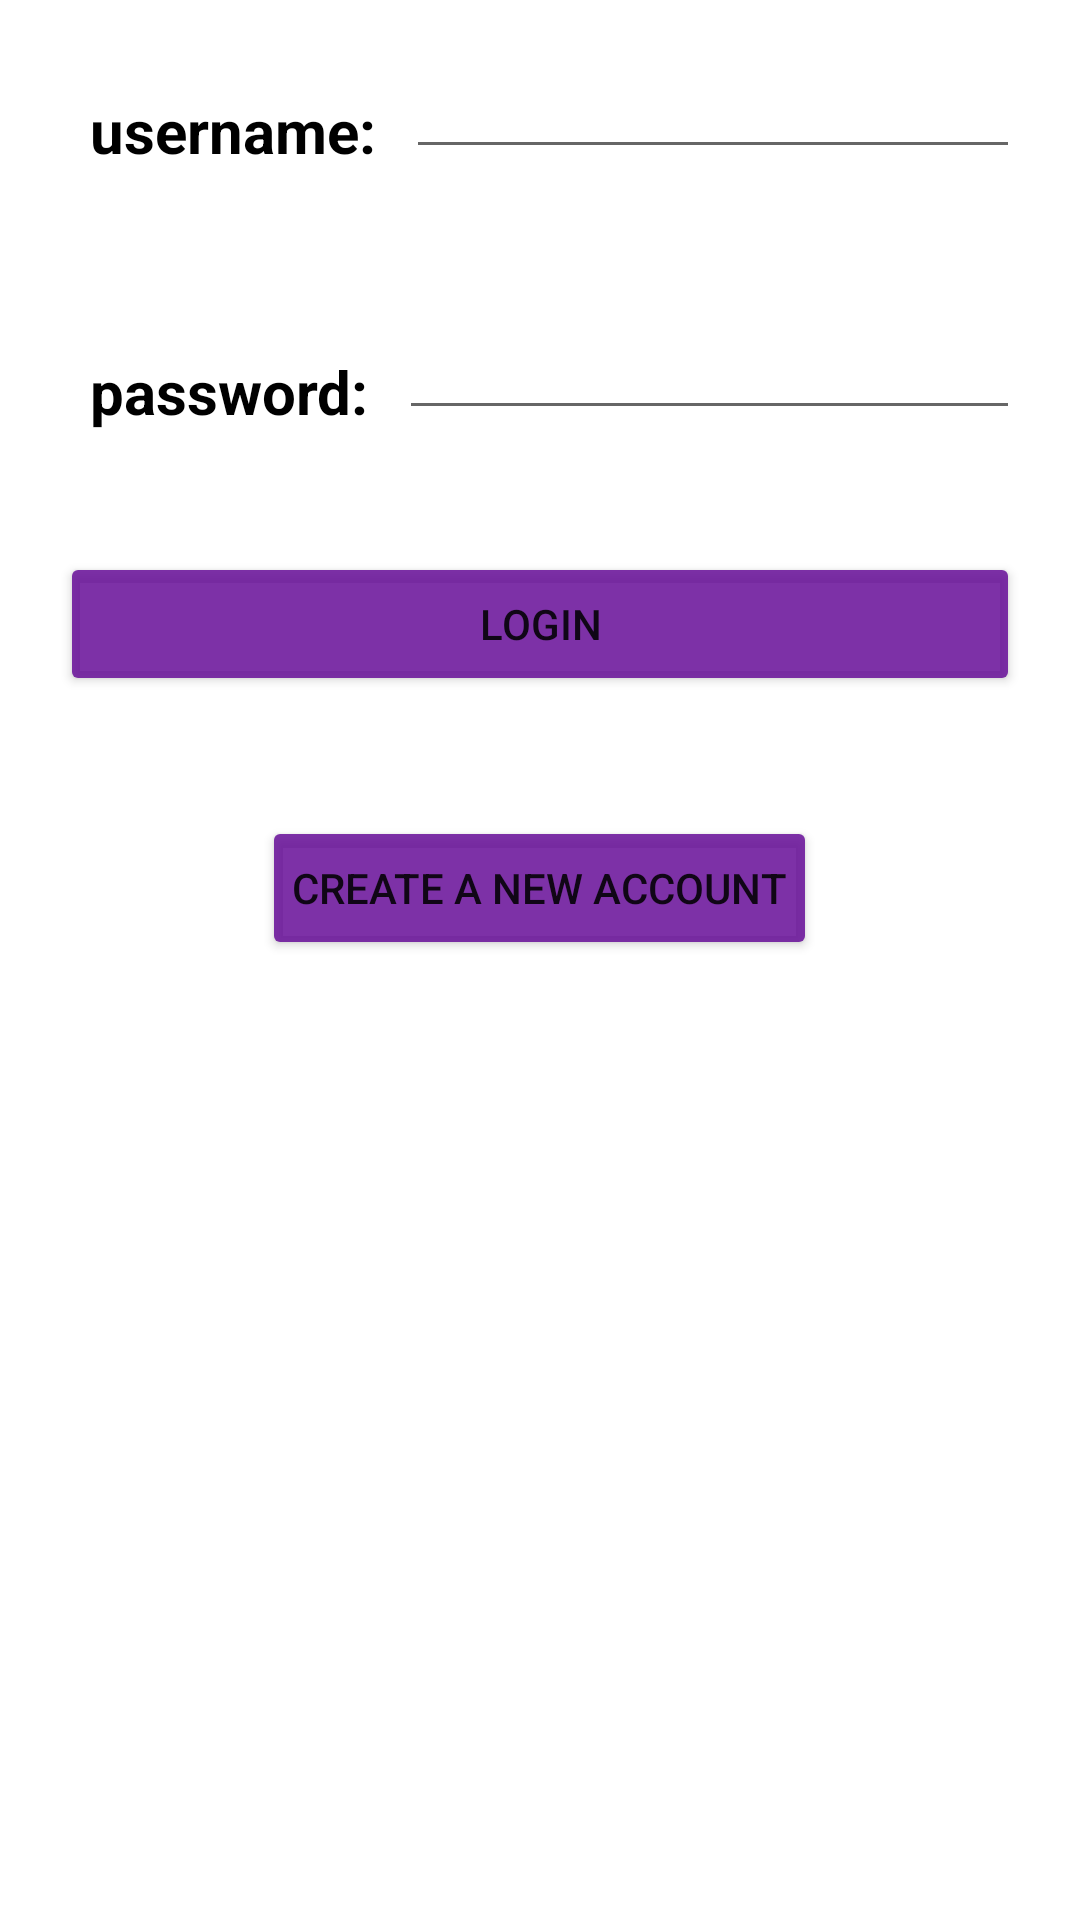

Layout XML and referenced resources for this Android screen:
<!-- AndroidManifest.xml: application theme Theme.Amclinics -->
<!-- res/layout/activity_login.xml -->
<?xml version="1.0" encoding="utf-8"?>
<LinearLayout xmlns:android="http://schemas.android.com/apk/res/android"
    xmlns:app="http://schemas.android.com/apk/res-auto"
    xmlns:tools="http://schemas.android.com/tools"
    android:layout_width="match_parent"
    android:layout_height="match_parent"
    android:orientation="vertical"
    tools:context=".MainActivity">
    <LinearLayout
        android:layout_width="match_parent"
        android:layout_height="wrap_content"
        android:orientation="horizontal"
        android:padding="10dp"
        android:layout_margin="10dp">


        <TextView
            android:padding="5dp"
            android:layout_margin="5dp"
            android:layout_width="wrap_content"
            android:layout_height="wrap_content"
            android:text="@string/data"
            android:textStyle="bold"
            android:textColor="@color/black"
            android:textSize="20dp">

        </TextView>

        <EditText
            android:id="@+id/edt_username"
            android:padding="5dp"
            android:inputType="phone"

            android:layout_width="match_parent"
            android:layout_height="wrap_content"></EditText>

    </LinearLayout>
    <LinearLayout
        android:layout_width="match_parent"
        android:layout_height="wrap_content"
        android:orientation="horizontal"
        android:padding="10dp"
        android:layout_margin="10dp">


        <TextView
            android:padding="5dp"
            android:layout_margin="5dp"
            android:layout_width="wrap_content"
            android:layout_height="wrap_content"
            android:text="@string/ww"
            android:textStyle="bold"
            android:textColor="@color/black"
            android:textSize="20dp">

        </TextView>

        <EditText
            android:id="@+id/edt_password"
            android:padding="5dp"
            android:inputType="numberPassword"

            android:layout_width="match_parent"
            android:layout_height="wrap_content"></EditText>

    </LinearLayout>

    <LinearLayout
        android:padding="5dp"
        android:layout_margin="5dp"
        android:layout_width="match_parent"
        android:layout_height="wrap_content"
        android:orientation="horizontal">


        <Button
            android:id="@+id/btn_login"
            android:layout_width="match_parent"
            android:layout_height="wrap_content"
            android:layout_gravity="center_horizontal"
            android:layout_margin="10dp"
            android:backgroundTint="#DA680F98"
            android:padding="10dp"
            android:text="@string/flow">


        </Button>
    </LinearLayout>

    <Button
        android:layout_width="wrap_content"
        android:layout_height="wrap_content"
        android:layout_gravity="center_horizontal"
        android:layout_margin="10dp"
        android:backgroundTint="#DA680F98"
        android:padding="10dp"
        android:text="@string/dd">


    </Button>

    <LinearLayout
        android:layout_width="match_parent"
        android:layout_height="wrap_content"
        android:layout_margin="5dp"
        android:orientation="horizontal"
        android:padding="5dp">


    </LinearLayout>


</LinearLayout>
<!-- resources referenced by this layout -->
<resources>
  <string name="data">username:</string>
  <string name="dd">Create a new account</string>
  <string name="flow">login</string>
  <string name="ww">password:</string>
  <style name="Theme.Amclinics" parent="Theme.MaterialComponents.DayNight.DarkActionBar">
          
          <item name="colorPrimary">@color/purple_500</item>
          <item name="colorPrimaryVariant">@color/purple_700</item>
          <item name="colorOnPrimary">@color/white</item>
          
          <item name="colorSecondary">@color/teal_200</item>
          <item name="colorSecondaryVariant">@color/teal_700</item>
          <item name="colorOnSecondary">@color/black</item>
          
          <item name="android:statusBarColor" tools:targetApi="l">?attr/colorPrimaryVariant</item>
          
      </style>
  <!-- not gathered from this repository: default colours our renderer supplied (Android Studio template values) -->
  <color name="purple_500">#FF6200EE</color>
  <color name="purple_700">#FF3700B3</color>
  <color name="teal_200">#FF03DAC5</color>
  <color name="teal_700">#FF018786</color>
  <color name="black">#FF000000</color>
  <color name="white">#FFFFFFFF</color>
</resources>
